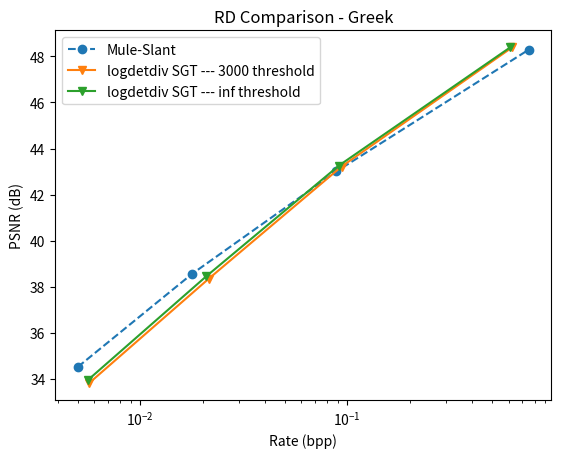

Python code for this plot:
import matplotlib.pyplot as plt

# Data series Sideboard
# x1 = [0.0048,0.0196,0.0910,0.7535]
# y1 = [25.04,28.35,33.42,42.56]
# x2 = [0.0050,0.0175,0.0861,0.6041]
# y2 = [24.7777, 28.2193, 33.8725, 42.5039]


#Data Series Greek
# x3 = [0.0056, 0.0207, 0.0918, 0.5885]
# y3 = [34.0033, 38.5841,43.4458,48.3121]
# x2 = [0.0056, 0.0208, 0.0941, 0.6324]
# y2 = [33.9555, 38.4294, 43.1904, 47.9668]
x1 = [0.0050, 0.0178, 0.0886, 0.7497]
y1 = [34.52, 38.56, 43.01, 48.29]
# x2 = [0.0055587, 0.020702, 0.092822, 0.5971]  # Rate in reverse order
# y2 = [34.018, 38.531, 43.421, 48.4]
# x3 = [0.0055745, 0.020784, 0.09289, 0.5887] # Rate in reverse order
# y3 = [34.008, 38.58, 43.47, 48.416] 
# x4 = [0.0054521, 0.020036, 0.091224, 0.5862]  # Rate in reverse order
# y4 = [34.068, 38.575, 43.385, 47.015]
# x5 = [0.0056,0.0209,0.0958,0.6463]
# y5 = [33.9099,38.3226,43.0369,46.4706]
# Hardcoded data ordered from lowest to highest
x2 = [0.0056623, 0.021416, 0.093736, 0.62349]  # Rate
y2 = [33.813, 38.349, 43.22, 48.389]           # Mean_PSNR_Y


x3 = [0.0055941, 0.020822, 0.091057, 0.6116]  # Rate
y3 = [33.952, 38.451, 43.262, 48.396]         # Mean_PSNR_Y



# Labels and title
xLabel = 'Rate (bpp)'
yLabel = 'PSNR (dB)'
title = 'RD Comparison - Greek'

# Plotting the data
plt.semilogx(x1, y1, marker='o', label='Mule-Slant', linestyle='--')
plt.semilogx(x2, y2, marker='v', label='logdetdiv SGT --- 3000 threshold')
plt.semilogx(x3, y3, marker='v', label='logdetdiv SGT --- inf threshold')
# plt.semilogx(x5, y5, marker='x', label='Mule-SGT Sideboard, No Refinement')
# plt.semilogx(x4, y4, marker='x', label='Mule-SGT Sideboard, Refinement 10-1')
# plt.plot(x1, y1, marker='o', label='Mule-Slant')
# plt.plot(x2, y2, marker='v', label='Mule-SGT No Refinement')
#plt.plot(x2, y2, marker='x', label='Mule-SGT Refinement 0.1')
# plt.plot(x1, y1, marker='o', label='Mule-Slant')
# plt.plot(x2, y2, marker='x', label='Mule-SGT')
# Adding labels and title
plt.xlabel(xLabel)
plt.ylabel(yLabel)
plt.title(title)

# Adding legend
plt.legend()

# Display the graph
plt.savefig('rd_curves_greek.png')
